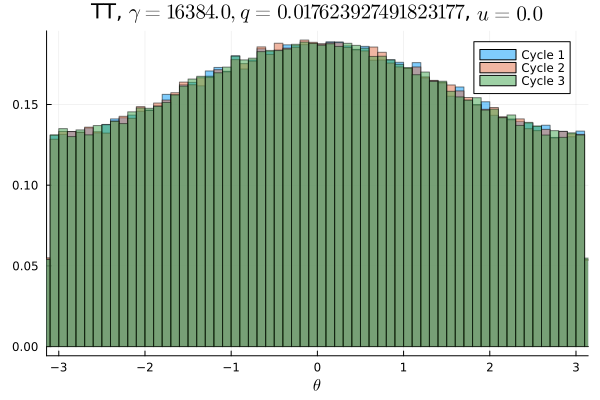

The file beside this chart, header and first rows:
Cycle 1, Cycle 2, Cycle 3
0.008391, 0.008153, 0.008325
0.008125, 0.008059, 0.008037
0.008184, 0.00835, 0.0084
0.008334, 0.008375, 0.008484
0.008172, 0.008406, 0.008094
0.008609, 0.008253, 0.008478
0.008284, 0.008469, 0.008359
0.008319, 0.008244, 0.008203
0.008541, 0.008666, 0.008456
0.008388, 0.008369, 0.008678
0.008484, 0.008344, 0.008584
0.008663, 0.008563, 0.008616
0.008928, 0.0087, 0.008769
0.008869, 0.008734, 0.008812
0.008891, 0.009075, 0.008656
0.009187, 0.008812, 0.009006
0.008856, 0.009228, 0.009234
0.009156, 0.009284, 0.0094
0.009262, 0.009187, 0.009241
0.009125, 0.009187, 0.009222
0.009381, 0.009553, 0.009222
0.009797, 0.009644, 0.009531
0.009844, 0.009522, 0.009578
0.009731, 0.01002, 0.009694
0.009931, 0.009922, 0.01018
0.01018, 0.01039, 0.01008
0.01013, 0.009934, 0.01021
0.01039, 0.01047, 0.01071
0.01027, 0.01033, 0.0105
0.01053, 0.01069, 0.01043
0.01071, 0.01045, 0.01049
0.01086, 0.01073, 0.01048
0.0108, 0.01094, 0.01092
0.01082, 0.01057, 0.01093
0.01119, 0.01088, 0.01115
0.01116, 0.01133, 0.01148
0.01086, 0.01099, 0.01116
0.01106, 0.01104, 0.01106
0.01112, 0.01131, 0.01145
0.01148, 0.01168, 0.01138
0.01172, 0.01134, 0.01161
0.01154, 0.01149, 0.01143
0.01133, 0.01181, 0.01147
0.01168, 0.01168, 0.01153
0.01185, 0.01163, 0.0117
0.01143, 0.01162, 0.01174
0.01194, 0.01156, 0.01177
0.01187, 0.0121, 0.01183
0.01168, 0.01174, 0.01174
0.01185, 0.01199, 0.01189
0.0117, 0.01185, 0.01185
0.01218, 0.01194, 0.01156
0.01161, 0.01172, 0.01195
0.0121, 0.01164, 0.01172
0.01168, 0.01188, 0.01142
0.01149, 0.01169, 0.01218
0.01176, 0.01161, 0.01168
0.01145, 0.0115, 0.01164
0.01167, 0.01173, 0.0115
0.01158, 0.01153, 0.01137
... 40 more rows
